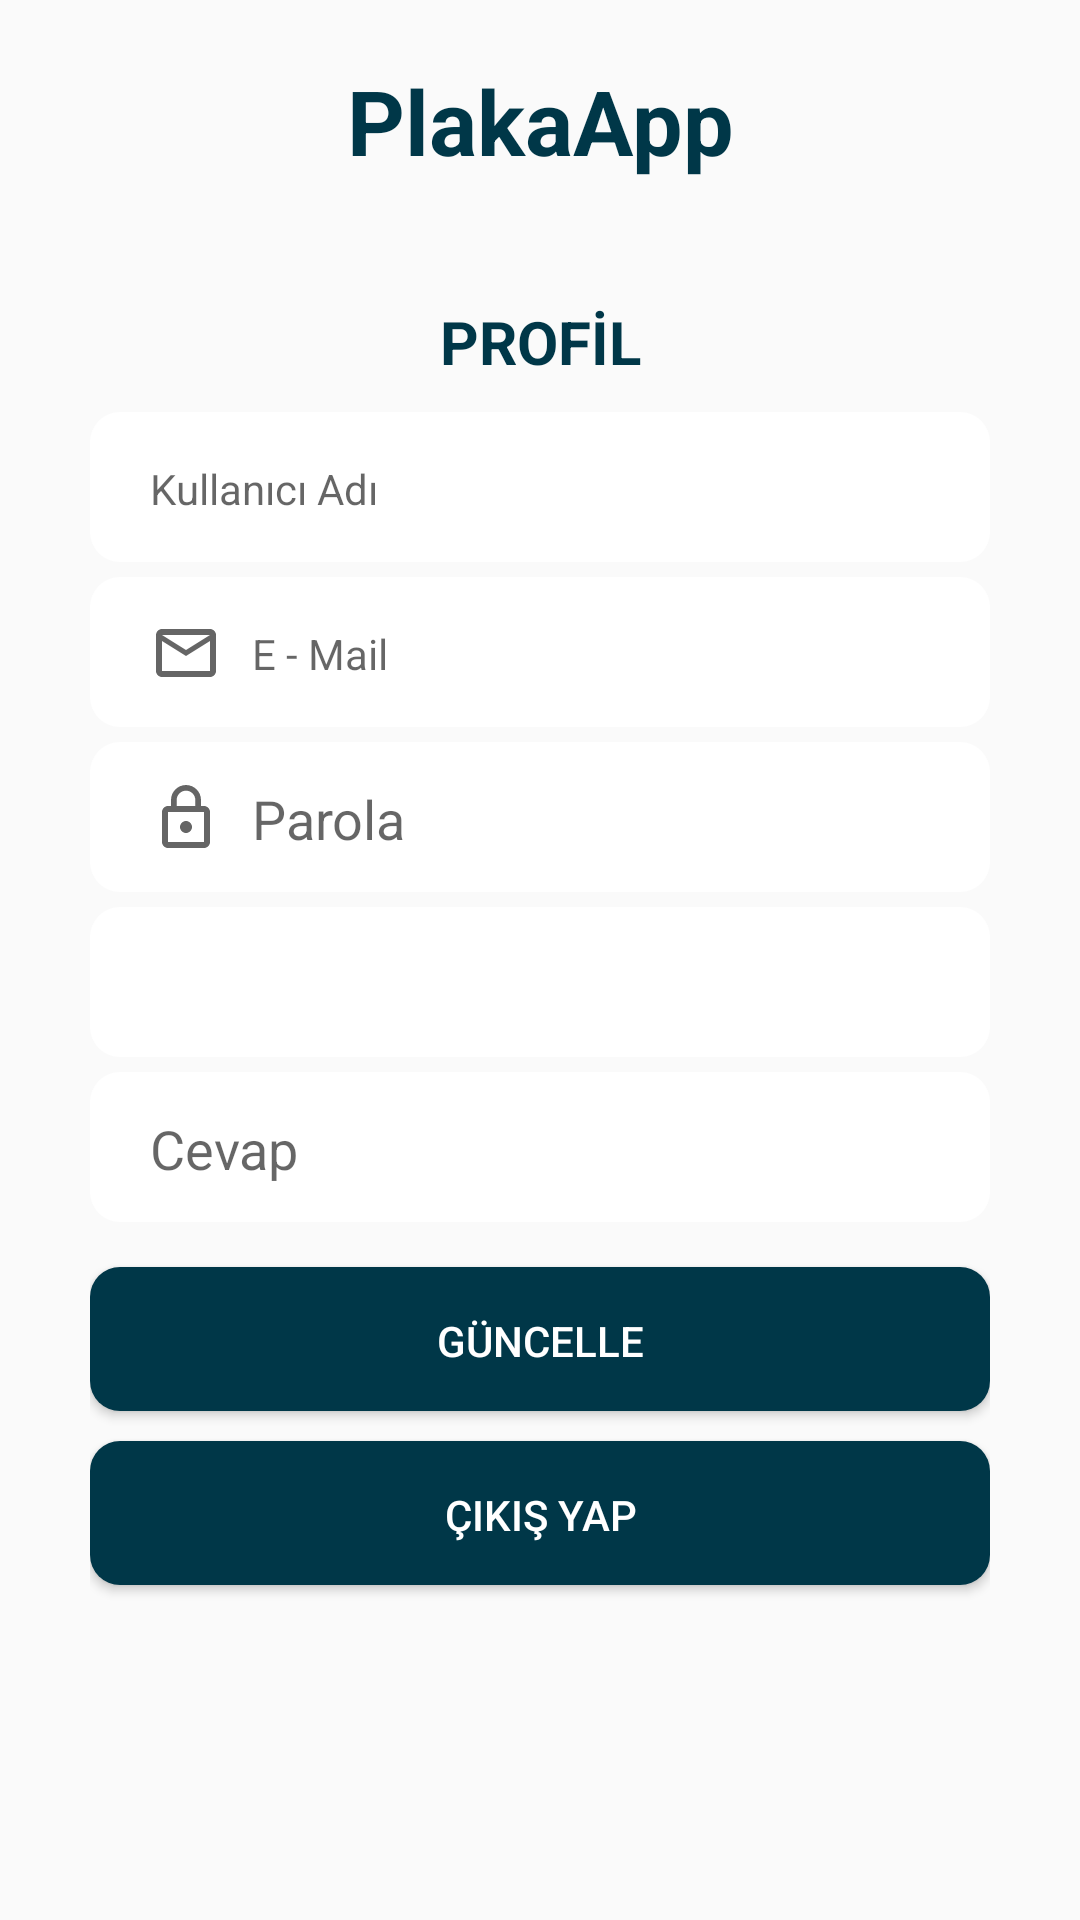

Android layout source for this screen:
<!-- AndroidManifest.xml: application theme AppTheme -->
<!-- res/layout/fragment_profil.xml -->
<?xml version="1.0" encoding="utf-8"?>
<android.support.constraint.ConstraintLayout xmlns:android="http://schemas.android.com/apk/res/android"
    xmlns:app="http://schemas.android.com/apk/res-auto"
    xmlns:tools="http://schemas.android.com/tools"
    android:layout_width="match_parent"
    android:layout_height="match_parent"
    android:paddingLeft="30dp"
    android:paddingRight="30dp"
    tools:context="plakaapp.plakaapp.MainActivity">


    <LinearLayout
        android:layout_width="fill_parent"
        android:layout_height="fill_parent"
        android:paddingTop="10dp"
        android:orientation="vertical"
        tools:layout_editor_absoluteY="8dp"
        tools:layout_editor_absoluteX="8dp"
        tools:ignore="MissingConstraints">


        <TextView
            android:id="@+id/Logo"
            android:layout_width="match_parent"
            android:layout_height="wrap_content"
            android:textAlignment="center"
            android:layout_marginTop="10dp"
            android:textColor="#003748"
            android:text="@string/app_name"
            android:layout_marginBottom="30dp"
            android:textSize="30sp"
            android:textStyle="bold" />

        <TextView
            android:id="@+id/tv_profil"
            android:layout_width="match_parent"
            android:layout_height="wrap_content"
            android:textAlignment="center"
            android:layout_marginTop="10dp"
            android:textColor="#003748"
            android:text="@string/profil_upper"
            android:layout_marginBottom="10dp"
            android:textSize="20sp"
            android:textStyle="bold" />

        <TextView
            android:id="@+id/et_profil_kuladi"
            android:layout_width="match_parent"
            android:layout_height="50dp"
            android:ems="10"
            android:drawablePadding="10dp"
            android:drawableLeft="@drawable/ic_person_outline_black_24dp"
            android:background="@drawable/et_rounded_corner"
            android:inputType="textPersonName"
            android:gravity="center_vertical"
            android:paddingLeft="20dp"
            android:layout_marginBottom="5dp"
            android:hint="@string/user_name"
            tools:ignore="RtlHardcoded,RtlSymmetry,TextFields,TextViewEdits" />

        <TextView
            android:id="@+id/et_profil_email"
            android:layout_width="match_parent"
            android:layout_height="50dp"
            android:ems="10"
            android:drawablePadding="10dp"
            android:gravity="center_vertical"
            android:drawableLeft="@drawable/ic_mail_outline_black_24dp"
            android:background="@drawable/et_rounded_corner"
            android:inputType="textEmailAddress"
            android:paddingLeft="20dp"
            android:layout_marginBottom="5dp"
            android:hint="@string/e_mail"
            tools:ignore="RtlHardcoded,RtlSymmetry,TextFields,TextViewEdits" />

        <EditText
            android:id="@+id/et_profil_parola"
            android:layout_width="match_parent"
            android:layout_height="50dp"
            android:ems="10"
            android:drawablePadding="10dp"
            android:drawableLeft="@drawable/ic_lock_outline_black_24dp"
            android:background="@drawable/et_rounded_corner"
            android:paddingLeft="20dp"
            android:inputType="textPassword"
            android:layout_marginBottom="5dp"
            android:hint="@string/parola"
            tools:ignore="RtlHardcoded,RtlSymmetry,TextFields" />



        <Spinner
            android:id="@+id/sp_profil_gsorusu"
            android:layout_width="match_parent"
            android:layout_height="50dp"
            android:ems="10"
            android:drawablePadding="10dp"
            android:layout_marginBottom="5dp"
            android:background="@drawable/et_rounded_corner"
            android:paddingLeft="20dp"
            tools:ignore="RtlHardcoded,RtlSymmetry" />


        <EditText
            android:id="@+id/et_profil_gcevap"
            android:layout_width="match_parent"
            android:layout_height="50dp"
            android:layout_marginBottom="15dp"
            android:background="@drawable/et_rounded_corner"
            android:drawableLeft="@drawable/ic_play_arrow_black_24dp"
            android:drawablePadding="10dp"
            android:ems="10"
            android:hint="@string/g_sorusu_cevabi"
            android:inputType="text"
            android:paddingLeft="20dp"
            tools:ignore="RtlHardcoded,RtlSymmetry,TextFields" />

        <Button
            android:id="@+id/et_profil_guncelle"
            android:onClick="checkLogin"
            android:layout_width="match_parent"
            android:layout_height="wrap_content"
            android:background="@drawable/btn_rounded_corner"
            android:layout_marginBottom="10dp"
            android:textColor="#ffffff"
            android:text="@string/bt_guncelle" />

        <Button
            android:id="@+id/et_cikisyap"
            android:onClick="checkLogin"
            android:layout_width="match_parent"
            android:layout_height="wrap_content"
            android:background="@drawable/btn_rounded_corner"
            android:textColor="#ffffff"
            android:text="@string/cikis_yap" />




    </LinearLayout>
</android.support.constraint.ConstraintLayout>
<!-- resources referenced by this layout -->
<resources>
  <!-- drawable btn_rounded_corner (drawable) -->
  <?xml version="1.0" encoding="utf-8"?>
  <shape xmlns:android="http://schemas.android.com/apk/res/android" >
  
  
      <solid android:color="#003748" />
  
      <padding
          android:left="1dp"
          android:right="1dp"
          android:top="1dp" />
  
      <corners android:radius="10dp" />
      
  </shape>
  <!-- drawable et_rounded_corner (drawable) -->
  <?xml version="1.0" encoding="utf-8"?>
  <shape xmlns:android="http://schemas.android.com/apk/res/android" >
  
  
      <solid android:color="#ffffff" />
  
      <padding
          android:left="1dp"
          android:right="1dp"
          android:top="1dp" />
  
      <corners android:radius="10dp" />
  </shape>
  <!-- drawable ic_lock_outline_black_24dp (drawable) -->
  <vector android:alpha="0.60" android:height="24dp"
      android:viewportHeight="24.0" android:viewportWidth="24.0"
      android:width="24dp" xmlns:android="http://schemas.android.com/apk/res/android">
      <path android:fillColor="#FF000000" android:pathData="M12,17c1.1,0 2,-0.9 2,-2s-0.9,-2 -2,-2 -2,0.9 -2,2 0.9,2 2,2zM18,8h-1L17,6c0,-2.76 -2.24,-5 -5,-5S7,3.24 7,6v2L6,8c-1.1,0 -2,0.9 -2,2v10c0,1.1 0.9,2 2,2h12c1.1,0 2,-0.9 2,-2L20,10c0,-1.1 -0.9,-2 -2,-2zM8.9,6c0,-1.71 1.39,-3.1 3.1,-3.1s3.1,1.39 3.1,3.1v2L8.9,8L8.9,6zM18,20L6,20L6,10h12v10z"/>
  </vector>
  <!-- drawable ic_mail_outline_black_24dp (drawable) -->
  <vector android:alpha="0.60" android:height="24dp"
      android:viewportHeight="24.0" android:viewportWidth="24.0"
      android:width="24dp" xmlns:android="http://schemas.android.com/apk/res/android">
      <path android:fillColor="#FF000000" android:pathData="M20,4L4,4c-1.1,0 -1.99,0.9 -1.99,2L2,18c0,1.1 0.9,2 2,2h16c1.1,0 2,-0.9 2,-2L22,6c0,-1.1 -0.9,-2 -2,-2zM20,18L4,18L4,8l8,5 8,-5v10zM12,11L4,6h16l-8,5z"/>
  </vector>
  <string name="app_name">PlakaApp</string>
  <string name="bt_guncelle">Güncelle</string>
  <string name="cikis_yap">Çıkış Yap</string>
  <string name="e_mail">E - Mail</string>
  <string name="g_sorusu_cevabi">Cevap</string>
  <string name="parola">Parola</string>
  <string name="profil_upper">PROFİL</string>
  <string name="user_name">Kullanıcı Adı</string>
  <style name="AppTheme" parent="Theme.AppCompat.DayNight.NoActionBar">
  
      </style>
</resources>
